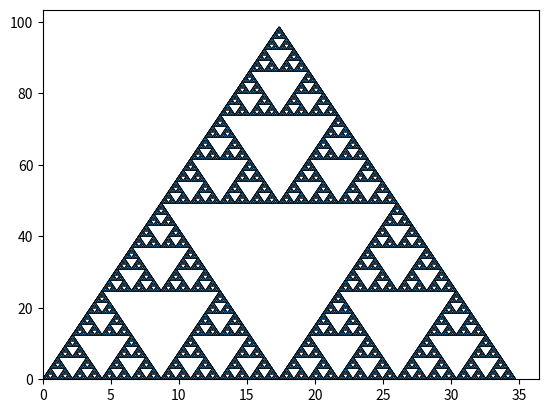

Recreate this plot in Python.
import numpy as np
import math
from matplotlib import pyplot as plt
from matplotlib.patches import Polygon
from matplotlib import animation


def draw_triangle(filled, p1, p2, p3):
    # create triangle using Polygon shape
    # filling it only if last level
    pts = np.array([p1, p2, p3])
    p = Polygon(pts, closed=True, fill=filled)

    # return Polygon
    return p


def calc_mid(p1, p2):
    # calculate the mid point between 2 points
    return ((p1[0] + p2[0]) / 2, (p1[1] + p2[1]) / 2)


def set_triangle(max_level, current_level, p1, p2, p3):
    # create & draw the Polygon (triangle)

    # create Polygon (triangle)
    p = draw_triangle((current_level <= 1), p1, p2, p3)

    # get axes object
    ax = plt.gca()

    # add Polygon (triangle)
    ax.add_patch(p)

    # first triangle?
    if max_level == current_level:
        # yes

        # therefore set axes (since first triangle will have largest x & y co-ords
        # plt.gca().set_aspect('equal', adjustable='box')
        # fig = plt.figure(figsize=(25,50))
        ax.set_xlim(p2[0] * 0.95, p3[0] * 1.05)
        ax.set_ylim(p2[1] * 0.95, p1[1] * 1.05)

    if current_level > 1:
        # not the last level

        # therefore, calculate the mid points of each of the triangle's sides
        # to be used to help define the points of the triangle of the next level
        m1 = calc_mid(p1, p2)
        m2 = calc_mid(p2, p3)
        m3 = calc_mid(p3, p1)

        # bottom left triangle
        set_triangle(max_level, current_level - 1, m1, p2, m2)
        # top triangle
        set_triangle(max_level, current_level - 1, p1, m1, m3)
        # bottom right triangle
        set_triangle(max_level, current_level - 1, m3, m2, p3)


def main():
    # set side lengths of triangle
    initial_side_length = 100

    # set angle between points (needed in radians)
    # (60 degrees = equilateral triangle, else isosceles triangle)
    angle_degs = 80
    angle_rads = math.radians(angle_degs)
    # note the apex angle (180 - 2 * angle_degs)
    angle_apex_degs = 180 - (2 * angle_degs)
    angle_apex_rads = math.radians(angle_apex_degs)

    # calc height of triangle
    height = initial_side_length * math.sin(angle_rads)
    # calc base width
    width = 2 * initial_side_length * math.cos(angle_rads)
    # print ("height = " + str(height) + " , width = " + str(width))

    # left (bottom left point of initial triangle) - use as anchor
    p2 = [0, 0]

    # top (top point of initial triangle)
    p1 = [p2[0] + width / 2, p2[1] + height]

    # right (bottom right point of initial triangle)
    p3 = [p2[0] + width, p2[1]]

    # set the number of levels
    num_levels = 9

    # create the first triangle
    # which will recursively create all the other triangles for the different levels
    set_triangle(num_levels, num_levels, p1, p2, p3)

    # show the final drawing
    plt.show()


main()

